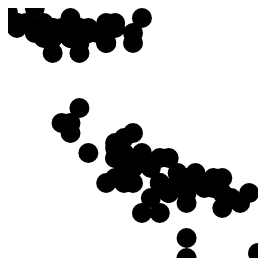
D3 v4 page, settled after 360 driven frames (6 s of simulated time); the page loaded 1 data file(s).


      var svg = d3.select("body").append("svg")
        .attr("width",  250)
        .attr("height", 250);

      var xScale = d3.scaleLinear().range([0, 250]);
      var yScale = d3.scaleLinear().range([0, 250]);

      function render(data) {

        xScale.domain(d3.extent(data, function(d) { return d.sepal_length; }));
        yScale.domain(d3.extent(data, function(d) { return d.petal_length; }));

        var circles = svg.selectAll("circle")
          .data(data)
          .enter().append("circle")
            .attr("r", 10)
            .attr("cx", function (d) { return xScale(d.sepal_length); })
            .attr("cy", function (d) { return yScale(d.petal_length); });
      }

      function type(d) {
        d.sepal_length = +d.sepal_length;
        d.sepal_width  = +d.sepal_width;
        d.petal_length = +d.petal_length;
        d.petal_width  = +d.petal_width;
        return d;
      }

       d3.csv("iris.csv", type, render);

     

### data: iris.csv
sepal_length, sepal_width, petal_length, petal_width, species
5.1, 3.5, 1.4, 0.2, setosa
4.9, 3.0, 1.4, 0.2, setosa
4.7, 3.2, 1.3, 0.2, setosa
4.6, 3.1, 1.5, 0.2, setosa
5.0, 3.6, 1.4, 0.2, setosa
5.4, 3.9, 1.7, 0.4, setosa
4.6, 3.4, 1.4, 0.3, setosa
5.0, 3.4, 1.5, 0.2, setosa
4.4, 2.9, 1.4, 0.2, setosa
4.9, 3.1, 1.5, 0.1, setosa
5.4, 3.7, 1.5, 0.2, setosa
4.8, 3.4, 1.6, 0.2, setosa
4.8, 3.0, 1.4, 0.1, setosa
4.3, 3.0, 1.1, 0.1, setosa
5.8, 4.0, 1.2, 0.2, setosa
5.7, 4.4, 1.5, 0.4, setosa
5.4, 3.9, 1.3, 0.4, setosa
5.1, 3.5, 1.4, 0.3, setosa
5.7, 3.8, 1.7, 0.3, setosa
5.1, 3.8, 1.5, 0.3, setosa
5.4, 3.4, 1.7, 0.2, setosa
5.1, 3.7, 1.5, 0.4, setosa
4.6, 3.6, 1.0, 0.2, setosa
5.1, 3.3, 1.7, 0.5, setosa
4.8, 3.4, 1.9, 0.2, setosa
5.0, 3.0, 1.6, 0.2, setosa
5.0, 3.4, 1.6, 0.4, setosa
5.2, 3.5, 1.5, 0.2, setosa
5.2, 3.4, 1.4, 0.2, setosa
4.7, 3.2, 1.6, 0.2, setosa
4.8, 3.1, 1.6, 0.2, setosa
5.4, 3.4, 1.5, 0.4, setosa
5.2, 4.1, 1.5, 0.1, setosa
5.5, 4.2, 1.4, 0.2, setosa
4.9, 3.1, 1.5, 0.1, setosa
5.0, 3.2, 1.2, 0.2, setosa
5.5, 3.5, 1.3, 0.2, setosa
4.9, 3.1, 1.5, 0.1, setosa
4.4, 3.0, 1.3, 0.2, setosa
5.1, 3.4, 1.5, 0.2, setosa
5.0, 3.5, 1.3, 0.3, setosa
4.5, 2.3, 1.3, 0.3, setosa
4.4, 3.2, 1.3, 0.2, setosa
5.0, 3.5, 1.6, 0.6, setosa
5.1, 3.8, 1.9, 0.4, setosa
4.8, 3.0, 1.4, 0.3, setosa
5.1, 3.8, 1.6, 0.2, setosa
4.6, 3.2, 1.4, 0.2, setosa
5.3, 3.7, 1.5, 0.2, setosa
5.0, 3.3, 1.4, 0.2, setosa
7.0, 3.2, 4.7, 1.4, versicolor
6.4, 3.2, 4.5, 1.5, versicolor
6.9, 3.1, 4.9, 1.5, versicolor
5.5, 2.3, 4.0, 1.3, versicolor
6.5, 2.8, 4.6, 1.5, versicolor
5.7, 2.8, 4.5, 1.3, versicolor
6.3, 3.3, 4.7, 1.6, versicolor
4.9, 2.4, 3.3, 1.0, versicolor
6.6, 2.9, 4.6, 1.3, versicolor
5.2, 2.7, 3.9, 1.4, versicolor
... 44 more rows